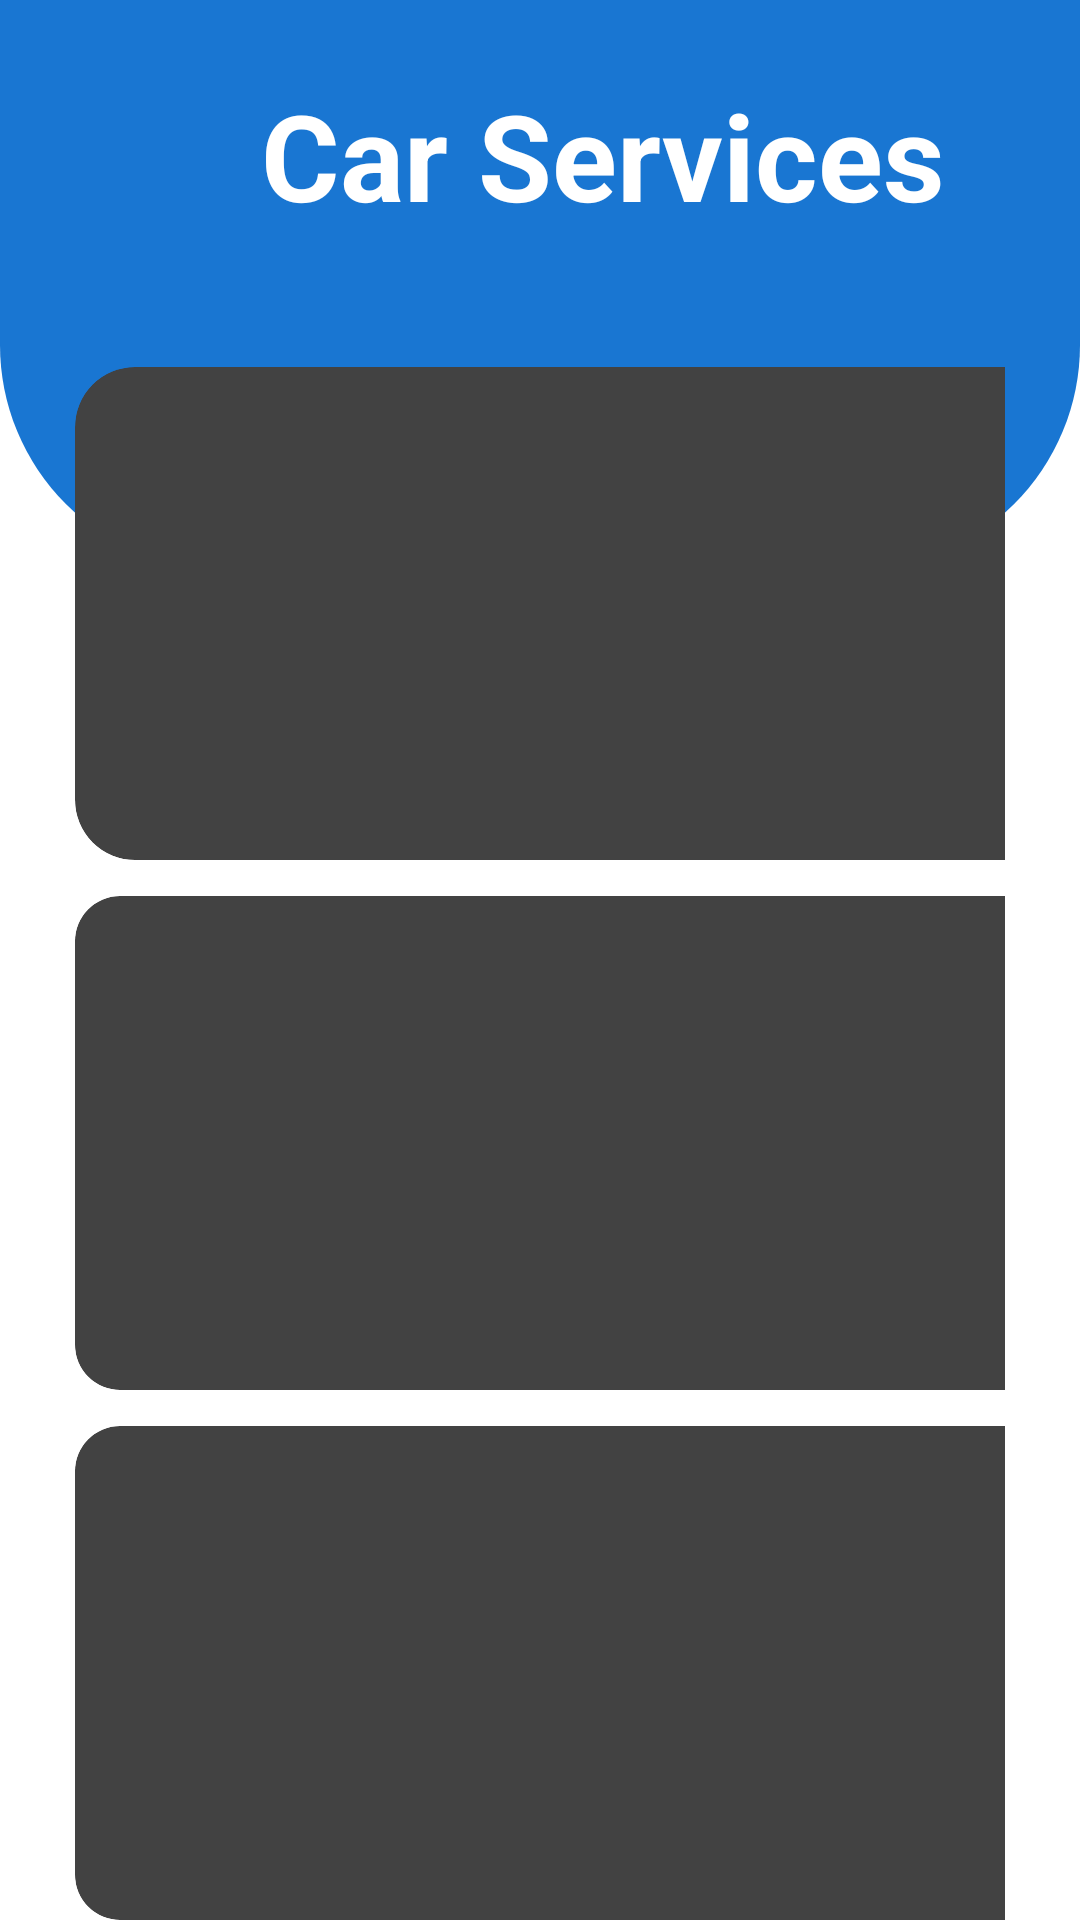

This screen was rendered from an Android layout file. Write that file and the resources it references.
<!-- AndroidManifest.xml: application theme Theme.CarService -->
<!-- res/layout/activity_home.xml -->
<?xml version="1.0" encoding="utf-8"?>
<RelativeLayout xmlns:android="http://schemas.android.com/apk/res/android"
    xmlns:app="http://schemas.android.com/apk/res-auto"
    xmlns:tools="http://schemas.android.com/tools"
    android:layout_width="match_parent"
    android:layout_height="match_parent">

    <View
        android:id="@+id/top_view"
        android:layout_width="match_parent"
        android:layout_height="190dp"
        android:background="@drawable/bg_view" />

    <TextView
        android:layout_width="wrap_content"
        android:layout_height="wrap_content"
        android:text="@string/car_services"
        android:textSize="40sp"
        android:textStyle="bold"
        android:textColor="@color/white"
        android:layout_marginTop="25dp"
        android:layout_marginStart="87dp"/>

    <GridLayout
        android:layout_width="match_parent"
        android:layout_height="match_parent"
        android:layout_marginTop="-80dp"
        android:rowCount="4"
        android:columnCount="2"
        android:layout_marginLeft="25dp"
        android:layout_marginRight="25dp"
        android:layout_below="@+id/top_view">

        <androidx.cardview.widget.CardView
            app:cardCornerRadius="20dp"
            app:cardElevation="12dp"
            android:layout_width="150dp"
            android:layout_columnWeight="1"
            android:layout_rowWeight="1"
            android:layout_height="150dp"
            android:layout_row="0"
            android:layout_column="0"
            android:layout_marginTop="12dp"
            android:layout_marginEnd="12dp">

            <LinearLayout
                android:layout_width="match_parent"
                android:layout_height="match_parent"
                android:gravity="center"
                android:orientation="vertical">

                <ImageView
                    android:layout_width="80dp"
                    android:layout_height="80dp"
                    android:src="@drawable/repair"
                    android:layout_gravity="center_horizontal"
                    />
                <TextView
                    android:id="@+id/fullServices"
                    android:layout_width="wrap_content"
                    android:layout_height="wrap_content"
                    android:text="@string/full_service"
                    android:layout_gravity="center_horizontal"
                    android:textSize="18sp"
                    android:textStyle="bold"
                    android:textColor="#1976D2"/>

            </LinearLayout>


        </androidx.cardview.widget.CardView>
        <androidx.cardview.widget.CardView
            app:cardCornerRadius="15dp"
            app:cardElevation="12dp"
            android:layout_width="150dp"
            android:layout_columnWeight="1"
            android:layout_rowWeight="1"
            android:layout_row="0"
            android:layout_column="1"
            android:layout_marginTop="12dp"
            android:layout_height="150dp"
            android:layout_marginEnd="12dp">

            <LinearLayout
                android:layout_width="match_parent"
                android:layout_height="match_parent"
                android:gravity="center"
                android:orientation="vertical">

                <ImageView
                    android:layout_width="80dp"
                    android:layout_height="80dp"
                    android:src="@drawable/electrical"
                    android:layout_gravity="center_horizontal"
                    />
                <TextView
                    android:id="@+id/e_components"
                    android:layout_width="wrap_content"
                    android:layout_height="wrap_content"
                    android:text="@string/e_components"
                    android:layout_gravity="center_horizontal"
                    android:textSize="18sp"
                    android:textStyle="bold"
                    android:textColor="#1976D2"/>

            </LinearLayout>


        </androidx.cardview.widget.CardView>

        <androidx.cardview.widget.CardView
            app:cardCornerRadius="15dp"
            app:cardElevation="12dp"
            android:layout_width="150dp"
            android:layout_columnWeight="1"
            android:layout_rowWeight="1"
            android:layout_row="1"
            android:layout_column="0"
            android:layout_marginTop="12dp"
            android:layout_height="150dp"
            android:layout_marginEnd="12dp">

            <LinearLayout
                android:layout_width="match_parent"
                android:layout_height="match_parent"
                android:gravity="center"
                android:orientation="vertical">

                <ImageView
                    android:layout_width="80dp"
                    android:layout_height="80dp"
                    android:src="@drawable/engine"
                    android:layout_gravity="center_horizontal"
                    />
                <TextView
                    android:id="@+id/engine"
                    android:layout_width="wrap_content"
                    android:layout_height="wrap_content"
                    android:text="@string/engine"
                    android:layout_gravity="center_horizontal"
                    android:textSize="18sp"
                    android:textStyle="bold"
                    android:textColor="#1976D2"/>

            </LinearLayout>


        </androidx.cardview.widget.CardView>

        <androidx.cardview.widget.CardView
            app:cardCornerRadius="15dp"
            app:cardElevation="12dp"
            android:layout_width="150dp"
            android:layout_columnWeight="1"
            android:layout_rowWeight="1"
            android:layout_row="1"
            android:layout_column="1"
            android:layout_marginTop="12dp"
            android:layout_height="150dp"
            android:layout_marginEnd="12dp">

            <LinearLayout
                android:layout_width="match_parent"
                android:layout_height="match_parent"
                android:gravity="center"
                android:orientation="vertical"
                tools:ignore="UseCompoundDrawables">

                <ImageView
                    android:layout_width="80dp"
                    android:layout_height="80dp"
                    android:src="@drawable/oil"
                    android:layout_gravity="center_horizontal" />
                <TextView
                    android:id="@+id/filter"
                    android:layout_width="wrap_content"
                    android:layout_height="wrap_content"
                    android:text="@string/oil_filter"
                    android:layout_gravity="center_horizontal"
                    android:textSize="18sp"
                    android:textStyle="bold"
                    android:textColor="#1976D2"/>

            </LinearLayout>


        </androidx.cardview.widget.CardView>

        <androidx.cardview.widget.CardView
            app:cardCornerRadius="15dp"
            app:cardElevation="12dp"
            android:layout_width="150dp"
            android:layout_columnWeight="1"
            android:layout_rowWeight="1"
            android:layout_row="2"
            android:layout_column="0"
            android:layout_marginTop="12dp"
            android:layout_height="150dp"
            android:layout_marginEnd="12dp">

            <LinearLayout
                android:layout_width="match_parent"
                android:layout_height="match_parent"
                android:gravity="center"
                android:orientation="vertical">

                <ImageView
                    android:layout_width="80dp"
                    android:layout_height="80dp"
                    android:src="@drawable/wheels"
                    android:layout_gravity="center_horizontal"
                    />
                <TextView
                    android:id="@+id/wheels"
                    android:layout_width="wrap_content"
                    android:layout_height="wrap_content"
                    android:text="@string/wheels"
                    android:layout_gravity="center_horizontal"
                    android:textSize="18sp"
                    android:textStyle="bold"
                    android:textColor="#1976D2"/>

            </LinearLayout>


        </androidx.cardview.widget.CardView>

        <androidx.cardview.widget.CardView
            app:cardCornerRadius="15dp"
            app:cardElevation="12dp"
            android:layout_width="150dp"
            android:layout_columnWeight="1"
            android:layout_rowWeight="1"
            android:layout_row="2"
            android:layout_column="1"
            android:layout_marginTop="12dp"
            android:layout_height="150dp"
            android:layout_marginEnd="12dp">

            <LinearLayout
                android:layout_width="match_parent"
                android:layout_height="match_parent"
                android:gravity="center"
                android:orientation="vertical">

                <ImageView
                    android:layout_width="80dp"
                    android:layout_height="80dp"
                    android:src="@drawable/spark"
                    android:layout_gravity="center_horizontal"
                    />
                <TextView
                    android:id="@+id/spark"
                    android:layout_width="wrap_content"
                    android:layout_height="wrap_content"
                    android:text="@string/spark_plugs"
                    android:layout_gravity="center_horizontal"
                    android:textSize="18sp"
                    android:textStyle="bold"
                    android:textColor="#1976D2"/>

            </LinearLayout>


        </androidx.cardview.widget.CardView>

    </GridLayout>


</RelativeLayout>
<!-- resources referenced by this layout -->
<resources>
  <!-- drawable bg_view (drawable) -->
  <?xml version="1.0" encoding="utf-8"?>
  <shape xmlns:android="http://schemas.android.com/apk/res/android">
  
      <corners android:bottomRightRadius="75dp"
          android:bottomLeftRadius="75dp"/>
          <solid android:color="#1976D2"/>
  </shape>
  <!-- drawable electrical: jpg bitmap (drawable, 9917 bytes) -->
  <!-- drawable oil: jpg bitmap (drawable, 9297 bytes) -->
  <!-- drawable repair: png bitmap (drawable, 26699 bytes) -->
  <!-- drawable spark: jpg bitmap (drawable, 5767 bytes) -->
  <!-- drawable wheels: jpg bitmap (drawable, 8277 bytes) -->
  <string name="car_services">Car Services</string>
  <string name="e_components">E-Components</string>
  <string name="engine">Engine</string>
  <string name="full_service">Full Service</string>
  <string name="oil_filter">Oil Filter</string>
  <string name="spark_plugs">Spark Plugs</string>
  <string name="wheels">Wheels</string>
  <!-- not gathered from this repository: default colours our renderer supplied (Android Studio template values) -->
  <color name="white">#FFFFFFFF</color>
</resources>
